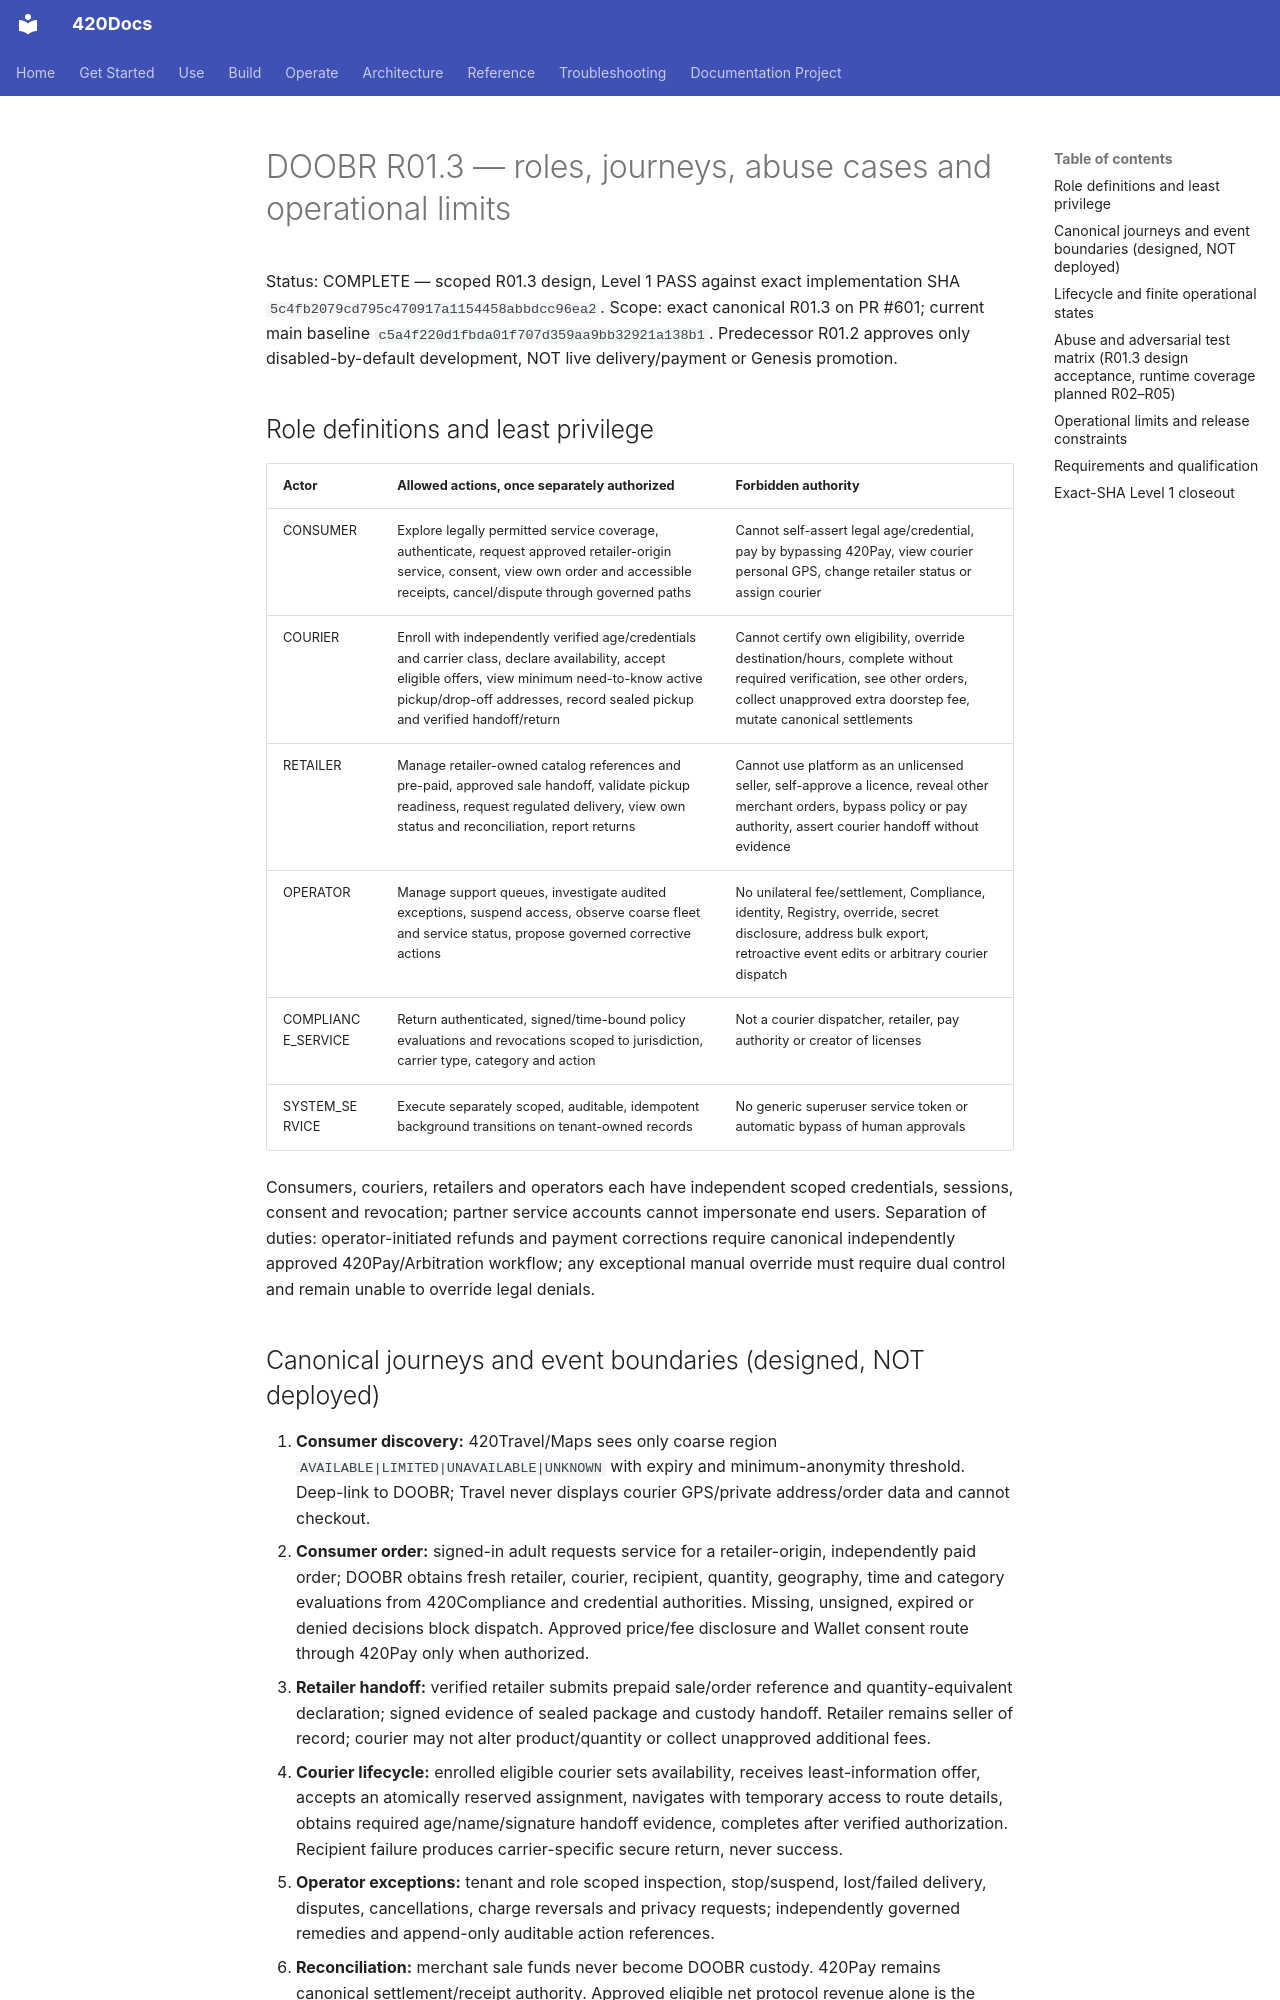

repository: abvhiael/420-integrated-v0.1 · page: doobr/DOOBR-R01-3-ROLES-JOURNEYS-THREATS/index.html · generator: mkdocs

# DOOBR R01.3 — roles, journeys, abuse cases and operational limits
Status: COMPLETE — scoped R01.3 design, Level 1 PASS against exact implementation SHA `5c4fb2079cd795c470917a1154458abbdcc96ea2`. Scope: exact canonical R01.3 on PR #601; current main baseline `c5a4f220d1fbda01f707d359aa9bb32921a138b1`. Predecessor R01.2 approves only disabled-by-default development, NOT live delivery/payment or Genesis promotion.

## Role definitions and least privilege
| Actor | Allowed actions, once separately authorized | Forbidden authority |
| --- | --- | --- |
| CONSUMER | Explore legally permitted service coverage, authenticate, request approved retailer-origin service, consent, view own order and accessible receipts, cancel/dispute through governed paths | Cannot self-assert legal age/credential, pay by bypassing 420Pay, view courier personal GPS, change retailer status or assign courier |
| COURIER | Enroll with independently verified age/credentials and carrier class, declare availability, accept eligible offers, view minimum need-to-know active pickup/drop-off addresses, record sealed pickup and verified handoff/return | Cannot certify own eligibility, override destination/hours, complete without required verification, see other orders, collect unapproved extra doorstep fee, mutate canonical settlements |
| RETAILER | Manage retailer-owned catalog references and pre-paid, approved sale handoff, validate pickup readiness, request regulated delivery, view own status and reconciliation, report returns | Cannot use platform as an unlicensed seller, self-approve a licence, reveal other merchant orders, bypass policy or pay authority, assert courier handoff without evidence |
| OPERATOR | Manage support queues, investigate audited exceptions, suspend access, observe coarse fleet and service status, propose governed corrective actions | No unilateral fee/settlement, Compliance, identity, Registry, override, secret disclosure, address bulk export, retroactive event edits or arbitrary courier dispatch |
| COMPLIANCE_SERVICE | Return authenticated, signed/time-bound policy evaluations and revocations scoped to jurisdiction, carrier type, category and action | Not a courier dispatcher, retailer, pay authority or creator of licenses |
| SYSTEM_SERVICE | Execute separately scoped, auditable, idempotent background transitions on tenant-owned records | No generic superuser service token or automatic bypass of human approvals |

Consumers, couriers, retailers and operators each have independent scoped credentials, sessions, consent and revocation; partner service accounts cannot impersonate end users. Separation of duties: operator-initiated refunds and payment corrections require canonical independently approved 420Pay/Arbitration workflow; any exceptional manual override must require dual control and remain unable to override legal denials.
